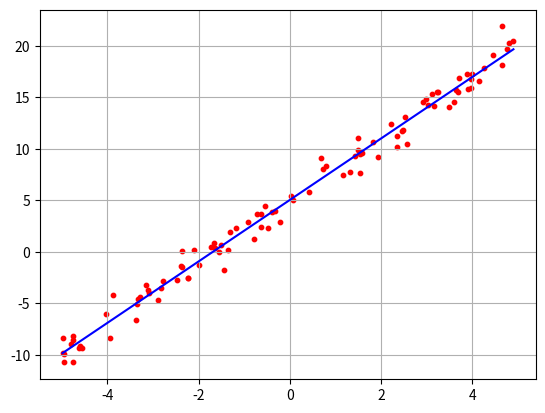

Source code (Python):
def problem1() -> int:
    ...

def problem2() -> int:
    ...

def problem3(perimeter: float) -> int:
    ...

import math


def problem4(p: int, q: int) -> list[int]:
    # assert math.gcd(p, q) == 1 and p < q
    ...


import numpy as np


def best_line_np(points: list[tuple[float, float]]) -> tuple[float, float]:
    """The best line using numpy.polyfit.
    Use this function to test your implementation."""
    xs, ys = zip(*points)
    coefs = np.polyfit(xs, ys, 1)
    return coefs[0], coefs[1]


def generate_points(k: float, b: float, n: int) -> list[tuple[float, float]]:
    """Generate n points close to the line y = kx + b."""
    xs = np.random.random(n) * 10 - 5
    xs.sort()
    ys = k * xs + b + np.random.randn(n)
    return list(zip(xs, ys))


def best_line(points: list[tuple[float, float]]) -> tuple[float, float]:
    ...

from matplotlib import pyplot as plt

points = generate_points(3, 5, 100)
xs, ys = zip(*points)
plt.scatter(xs, ys, color="r", s=10)

# the following adds a line to the plot
k, b = best_line_np(points)  # change to best_line to test your implementation
plt.plot(xs, [k * x + b for x in xs], color="b")

plt.grid()
plt.show()

def is_perfect_square(n: int) -> bool:
    """
    Check if n is a perfect square number.

    >>> is_perfect_square(16)
    True
    >>> is_perfect_square(15)
    False
    """
    ...


def number_of_squares(a: float) -> int:
    """
    Count the number of perfect square numbers less than a.
    Possibly, you can use is_perfect_square.

    >>> number_of_squares(2)
    1
    >>> number_of_squares(10) # 1, 4, 9 -> 3
    3
    >>> number_of_squares(100)
    9
    """
    ...
